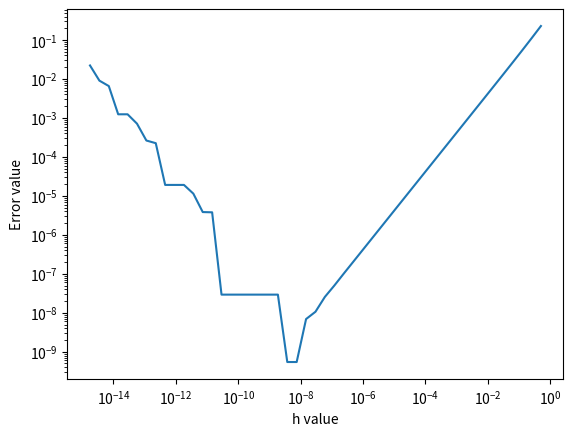

Generate this figure with matplotlib:
import math 
import matplotlib.pyplot as plt

def epsilon():
	x =0.5
	while (1+x != 1):
		x = x/2

	return (x * 2)

x = 1 
h = [] # variable to store h values
err = [] # variable to store error for h

for k in range(0,49): 
   h = h+[1/math.pow(2,k+1)] # calculate h
   f_prime = (math.sin(x+h[k])-math.sin(x))/h[k]# find derivative
   err = err +[math.fabs(f_prime-math.cos(x))]# Calculate error

plt.plot(h,err)
plt.xscale('log')
plt.yscale('log')
plt.xlabel('h value')
plt.ylabel('Error value')
plt.show() # plot graph

for k in range(0,49): # find h with minimum err
   if err[k] == min(err):
       H = h[k]
       
RoTH = math.sqrt(epsilon()) * math.fabs(x) # rule of thumb
print("h for minumum error= {}" .format(H))
print("Rule of Thumb h = {}" .format(RoTH))